Image classification data set "images" (2026-1-NCC5/Projeto10 on GitHub). Class labels (6): acucar, arroz, cafe, feijao, macarrao, outros.

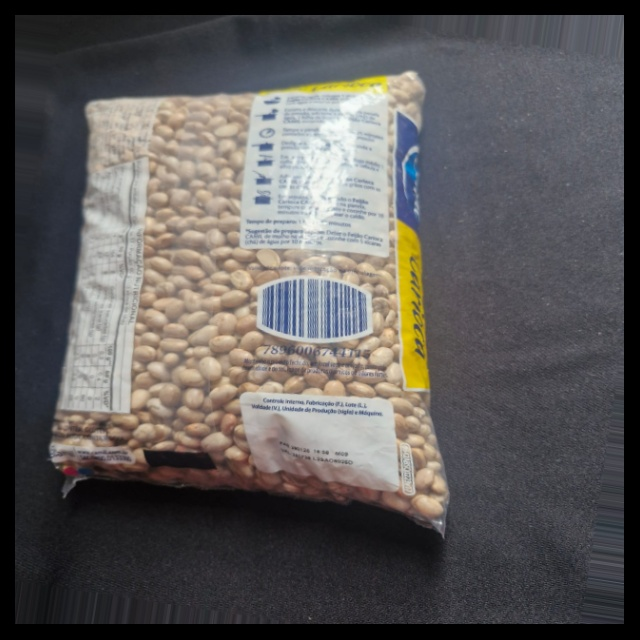
Label: feijao

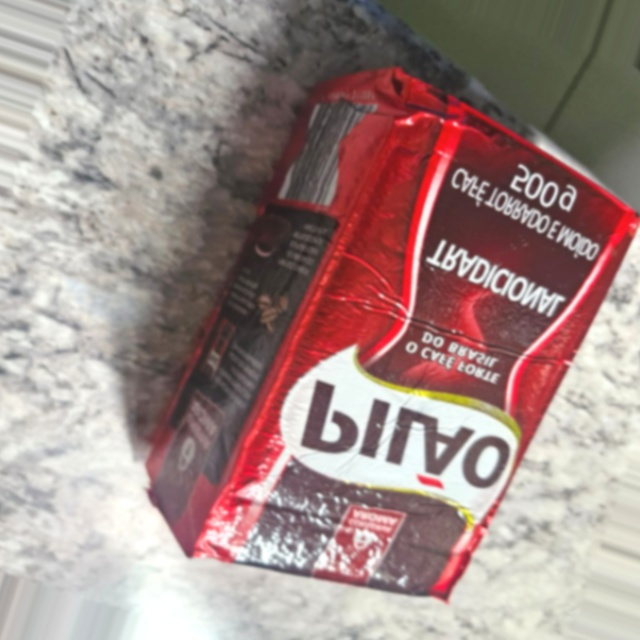
Label: outros

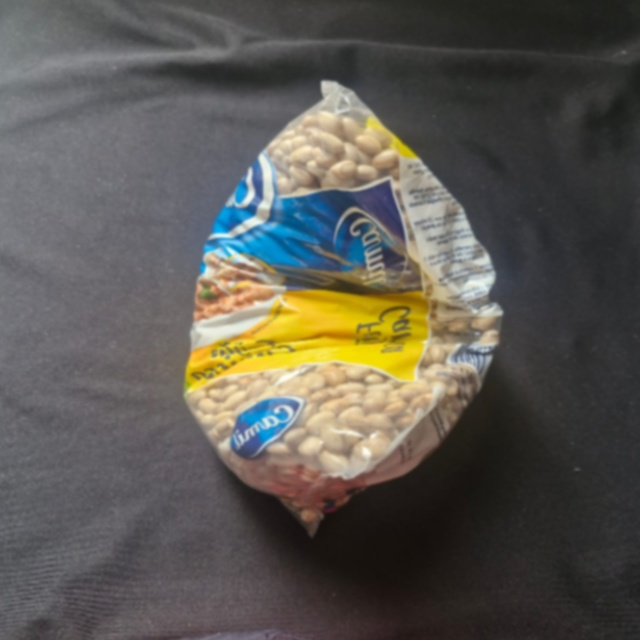
Label: feijao

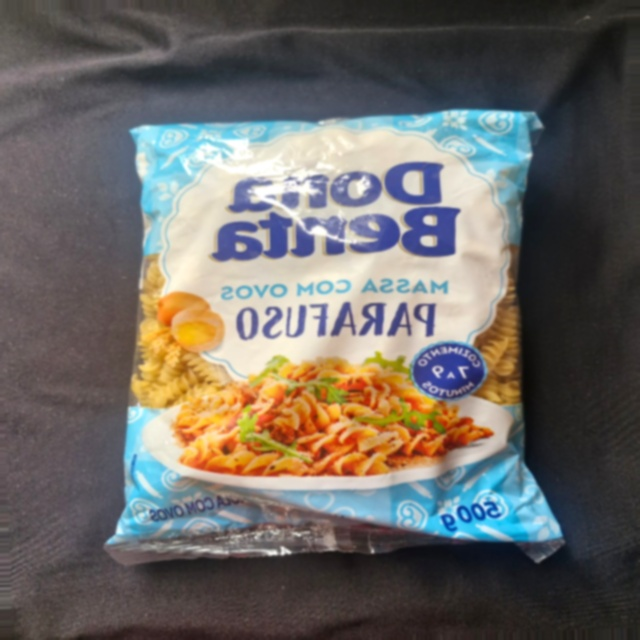
Label: outros

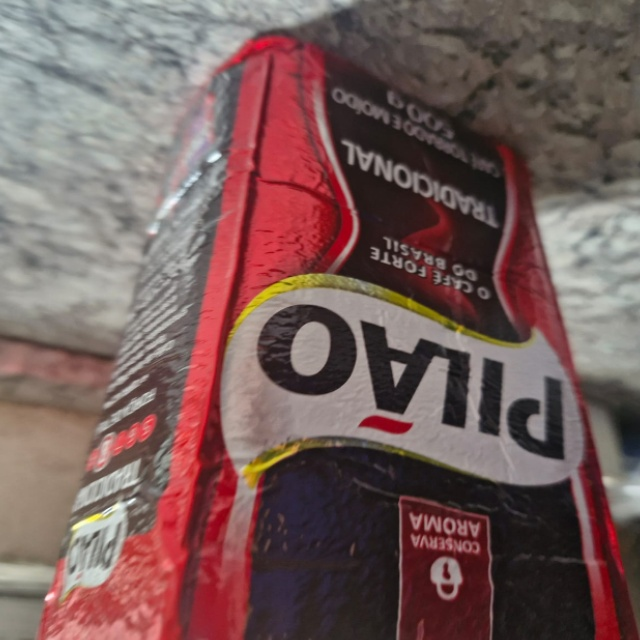
Label: cafe

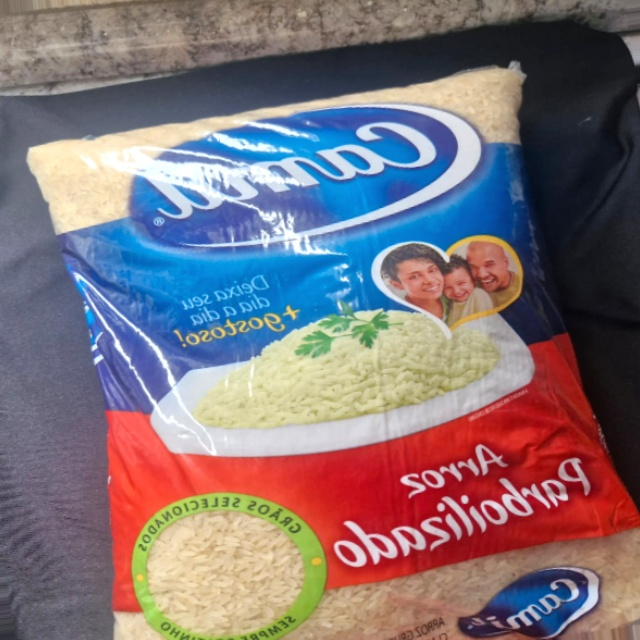
Label: arroz
